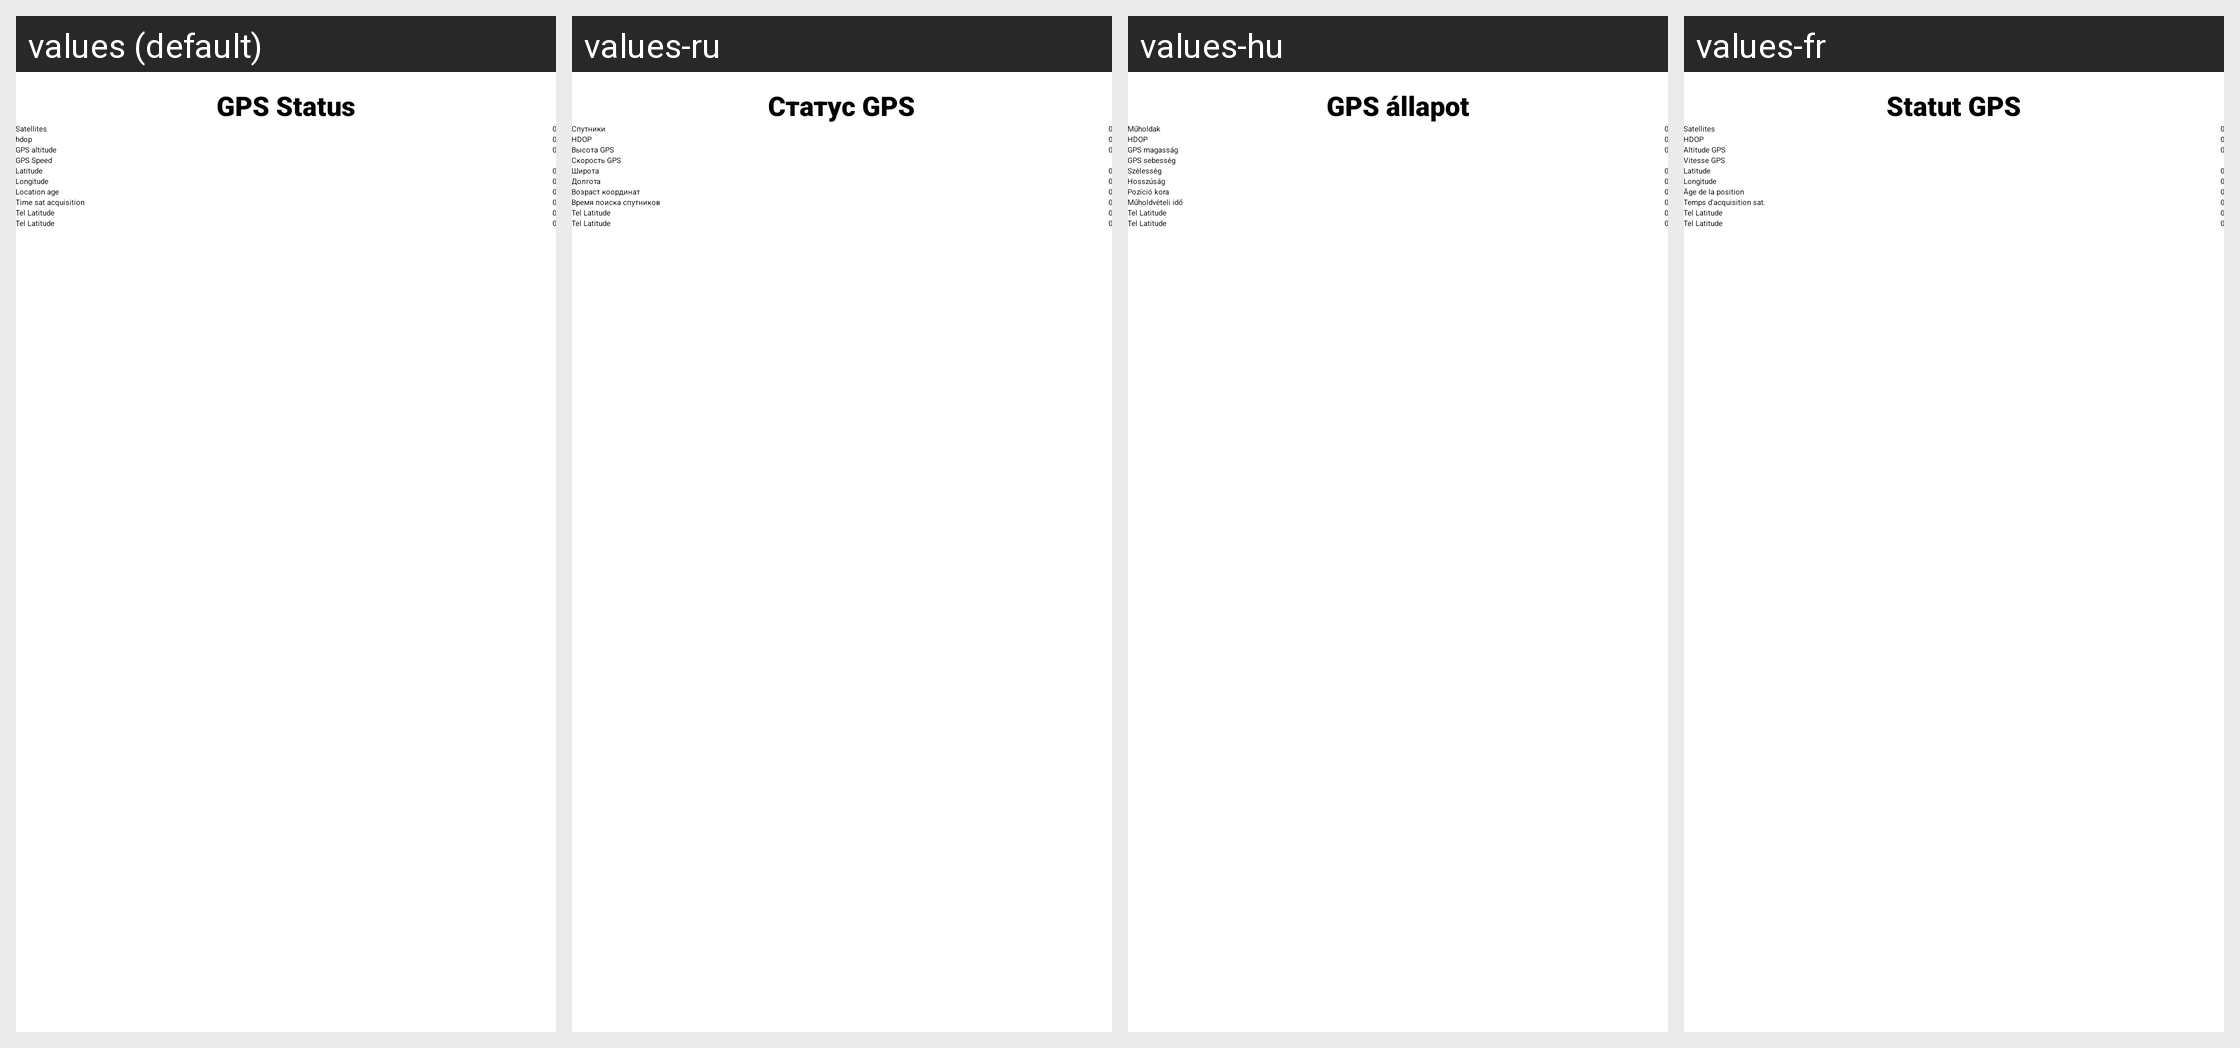

This grid shows one Android layout under several languages. Give, for every string resource on the screen, its name, the default text and each shown locale's text.
Android screen res/layout/activity_altimeter_status_tab2.xml rendered under 4 locales, left to right: values (default), values-ru, values-hu, values-fr. Device: Nexus 5 (rendered at 1080×1920; each locale shown at half size, 540×960, under a caption strip naming it); theme Theme.BearConsole.
Other locales in the repository, not shown: values-de, values-es, values-it, values-nl, values-pl, values-pt, values-tr.
Strings drawn on this screen, with the default value and each locale's value (text and hints the layout hard-codes, and strings that could not be matched under every locale, appear in the picture but are not listed):

gps_status
  values: GPS Status
  values-ru: Статус GPS
  values-hu: GPS állapot
  values-fr: Statut GPS

satellites
  values: Satellites
  values-ru: Спутники
  values-hu: Műholdak
  values-fr: Satellites

hdop
  values: hdop
  values-ru: HDOP
  values-hu: HDOP
  values-fr: HDOP

gps_altitude
  values: GPS altitude
  values-ru: Высота GPS
  values-hu: GPS magasság
  values-fr: Altitude GPS

gps_speed
  values: GPS Speed
  values-ru: Скорость GPS
  values-hu: GPS sebesség
  values-fr: Vitesse GPS

location_age
  values: Location age
  values-ru: Возраст координат
  values-hu: Pozíció kora
  values-fr: Âge de la position

time_sat_acquisition
  values: Time sat acquisition
  values-ru: Время поиска спутников
  values-hu: Műholdvételi idő
  values-fr: Temps d'acquisition sat.
